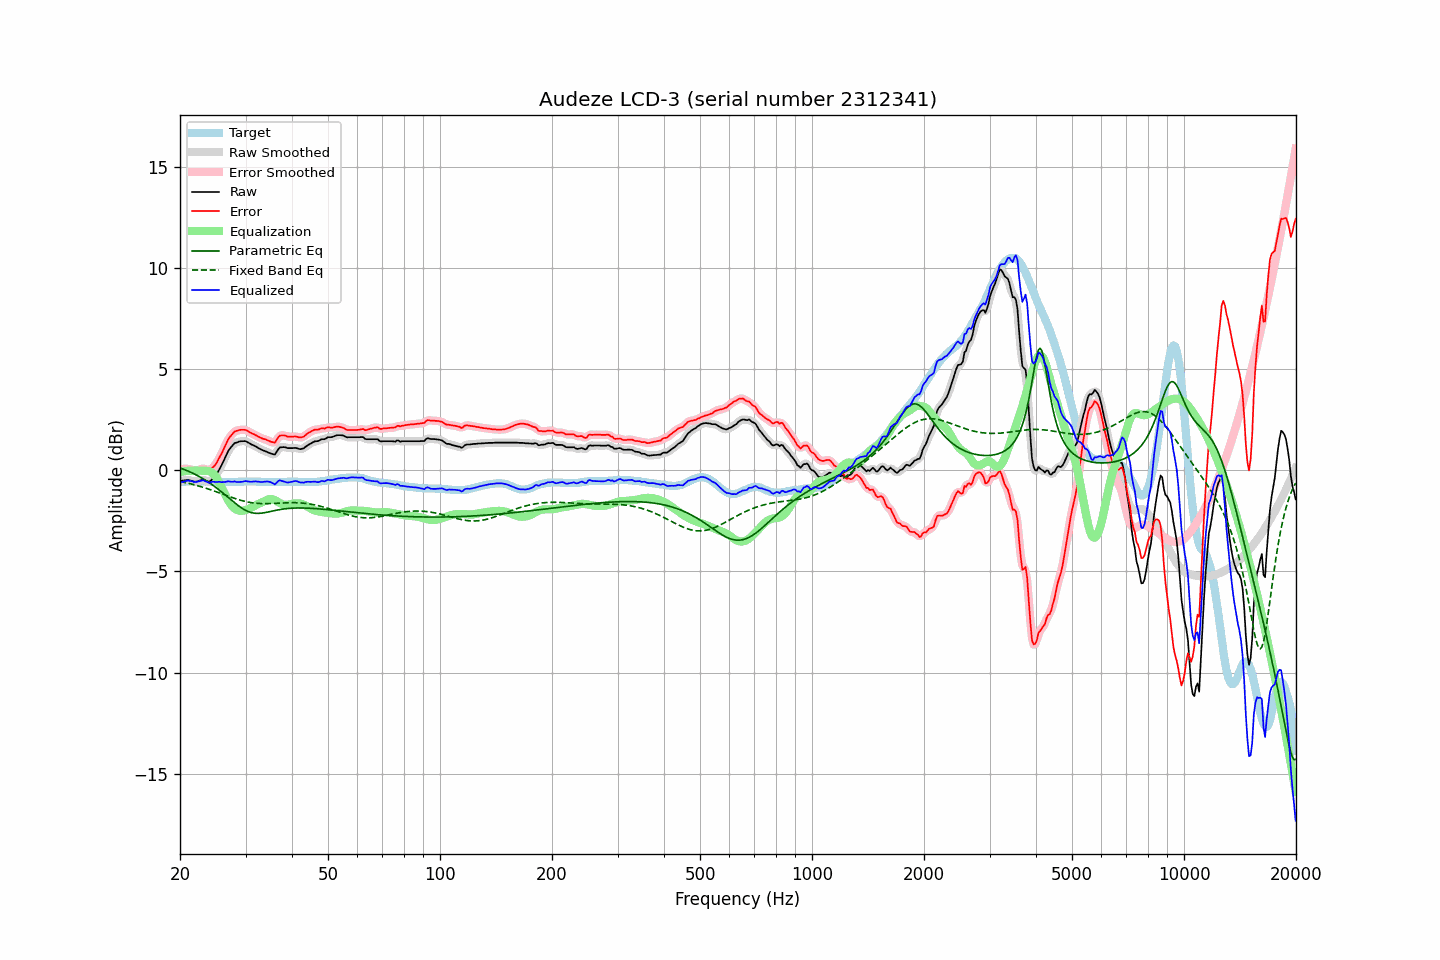

The data file committed next to this chart (first rows):
frequency, raw, error, smoothed, error_smoothed, equalization, parametric_eq, fixed_band_eq, equalized_raw, equalized_smoothed, target
20.00, -0.53, 0.06, -0.53, 0.05, -0.09, 0.11, -0.55, -0.62, -0.62, -0.59
20.20, -0.52, 0.06, -0.51, 0.06, -0.07, 0.08, -0.57, -0.59, -0.59, -0.58
20.40, -0.51, 0.06, -0.50, 0.07, -0.06, 0.05, -0.58, -0.57, -0.56, -0.57
20.61, -0.50, 0.07, -0.49, 0.07, -0.05, 0.02, -0.60, -0.55, -0.54, -0.57
20.81, -0.49, 0.07, -0.49, 0.07, -0.04, -0.01, -0.62, -0.53, -0.52, -0.56
21.02, -0.48, 0.08, -0.48, 0.07, -0.03, -0.04, -0.64, -0.51, -0.52, -0.56
21.23, -0.50, 0.05, -0.50, 0.05, -0.02, -0.07, -0.66, -0.52, -0.52, -0.55
21.44, -0.52, 0.03, -0.52, 0.03, -0.02, -0.11, -0.68, -0.54, -0.54, -0.55
21.66, -0.55, -0.00, -0.55, -0.00, -0.01, -0.15, -0.70, -0.56, -0.56, -0.55
21.87, -0.57, -0.02, -0.56, -0.02, -0.01, -0.19, -0.72, -0.58, -0.57, -0.55
22.09, -0.57, -0.03, -0.56, -0.02, -0.01, -0.23, -0.74, -0.58, -0.58, -0.54
22.31, -0.55, -0.01, -0.55, -0.01, -0.02, -0.27, -0.76, -0.56, -0.56, -0.54
22.54, -0.52, 0.03, -0.52, 0.03, -0.02, -0.31, -0.79, -0.54, -0.54, -0.55
22.76, -0.50, 0.06, -0.49, 0.06, -0.02, -0.36, -0.81, -0.52, -0.51, -0.56
22.99, -0.47, 0.09, -0.48, 0.08, -0.02, -0.40, -0.83, -0.49, -0.51, -0.56
23.22, -0.49, 0.07, -0.49, 0.07, -0.03, -0.45, -0.86, -0.51, -0.52, -0.56
23.45, -0.52, 0.05, -0.52, 0.04, -0.03, -0.50, -0.88, -0.55, -0.55, -0.57
23.69, -0.55, 0.02, -0.55, 0.02, -0.04, -0.55, -0.91, -0.58, -0.59, -0.57
23.92, -0.57, -0.00, -0.55, 0.02, -0.05, -0.61, -0.94, -0.62, -0.60, -0.57
24.16, -0.53, 0.04, -0.52, 0.05, -0.08, -0.66, -0.96, -0.60, -0.60, -0.57
24.40, -0.45, 0.12, -0.46, 0.10, -0.12, -0.72, -0.99, -0.57, -0.58, -0.57
24.65, -0.38, 0.19, -0.38, 0.18, -0.19, -0.77, -1.02, -0.57, -0.57, -0.57
24.89, -0.29, 0.27, -0.28, 0.28, -0.29, -0.83, -1.05, -0.58, -0.57, -0.57
25.14, -0.17, 0.39, -0.17, 0.40, -0.41, -0.89, -1.08, -0.58, -0.58, -0.57
25.39, -0.02, 0.55, -0.03, 0.54, -0.55, -0.95, -1.11, -0.57, -0.58, -0.58
25.65, 0.12, 0.70, 0.12, 0.69, -0.70, -1.01, -1.13, -0.58, -0.58, -0.58
25.91, 0.27, 0.85, 0.28, 0.85, -0.86, -1.08, -1.16, -0.59, -0.58, -0.58
26.16, 0.45, 1.02, 0.44, 1.02, -1.03, -1.14, -1.19, -0.58, -0.58, -0.58
26.43, 0.61, 1.19, 0.62, 1.19, -1.19, -1.21, -1.22, -0.58, -0.57, -0.58
26.69, 0.78, 1.36, 0.79, 1.36, -1.35, -1.28, -1.25, -0.56, -0.56, -0.58
26.96, 0.95, 1.53, 0.94, 1.51, -1.49, -1.34, -1.28, -0.54, -0.56, -0.58
27.23, 1.06, 1.64, 1.06, 1.64, -1.62, -1.41, -1.31, -0.56, -0.56, -0.58
27.50, 1.16, 1.74, 1.17, 1.75, -1.73, -1.48, -1.34, -0.57, -0.56, -0.58
27.77, 1.25, 1.83, 1.26, 1.83, -1.82, -1.54, -1.36, -0.57, -0.56, -0.58
28.05, 1.34, 1.92, 1.32, 1.90, -1.89, -1.61, -1.39, -0.55, -0.57, -0.58
28.33, 1.36, 1.94, 1.37, 1.95, -1.94, -1.67, -1.42, -0.58, -0.57, -0.58
28.62, 1.39, 1.97, 1.40, 1.97, -1.98, -1.73, -1.44, -0.59, -0.58, -0.58
28.90, 1.42, 1.99, 1.42, 1.99, -2.00, -1.79, -1.47, -0.58, -0.58, -0.57
29.19, 1.43, 2.00, 1.43, 2.00, -2.01, -1.85, -1.49, -0.57, -0.57, -0.57
29.48, 1.43, 2.00, 1.44, 2.00, -2.00, -1.90, -1.51, -0.57, -0.56, -0.57
29.78, 1.44, 2.00, 1.44, 2.00, -1.99, -1.95, -1.53, -0.54, -0.55, -0.56
30.08, 1.43, 1.99, 1.42, 1.98, -1.97, -1.99, -1.55, -0.53, -0.54, -0.56
30.38, 1.38, 1.94, 1.39, 1.94, -1.94, -2.03, -1.57, -0.55, -0.55, -0.56
30.68, 1.34, 1.90, 1.34, 1.90, -1.90, -2.06, -1.58, -0.56, -0.56, -0.56
30.99, 1.29, 1.85, 1.30, 1.85, -1.86, -2.09, -1.60, -0.57, -0.57, -0.56
31.30, 1.25, 1.81, 1.26, 1.81, -1.82, -2.11, -1.61, -0.57, -0.56, -0.56
31.61, 1.22, 1.78, 1.22, 1.78, -1.78, -2.12, -1.62, -0.55, -0.56, -0.56
31.93, 1.18, 1.74, 1.18, 1.74, -1.73, -2.13, -1.63, -0.55, -0.55, -0.56
32.24, 1.13, 1.70, 1.13, 1.70, -1.69, -2.13, -1.64, -0.56, -0.56, -0.57
32.57, 1.08, 1.65, 1.09, 1.65, -1.65, -2.13, -1.64, -0.57, -0.57, -0.57
32.89, 1.04, 1.61, 1.04, 1.61, -1.62, -2.13, -1.65, -0.58, -0.58, -0.57
33.22, 1.00, 1.58, 1.00, 1.58, -1.59, -2.12, -1.65, -0.58, -0.58, -0.58
33.55, 0.97, 1.55, 0.97, 1.55, -1.55, -2.11, -1.65, -0.57, -0.57, -0.58
33.89, 0.94, 1.53, 0.94, 1.52, -1.51, -2.09, -1.65, -0.56, -0.56, -0.59
34.23, 0.91, 1.50, 0.91, 1.49, -1.47, -2.08, -1.65, -0.55, -0.56, -0.59
34.57, 0.87, 1.46, 0.88, 1.46, -1.44, -2.06, -1.65, -0.56, -0.56, -0.59
34.92, 0.84, 1.43, 0.84, 1.43, -1.42, -2.04, -1.65, -0.58, -0.58, -0.59
35.27, 0.81, 1.40, 0.80, 1.39, -1.42, -2.02, -1.64, -0.61, -0.62, -0.59
35.62, 0.79, 1.38, 0.79, 1.37, -1.44, -2.01, -1.64, -0.65, -0.66, -0.59
35.97, 0.77, 1.36, 0.82, 1.40, -1.48, -1.99, -1.63, -0.70, -0.66, -0.59
... 635 more rows
